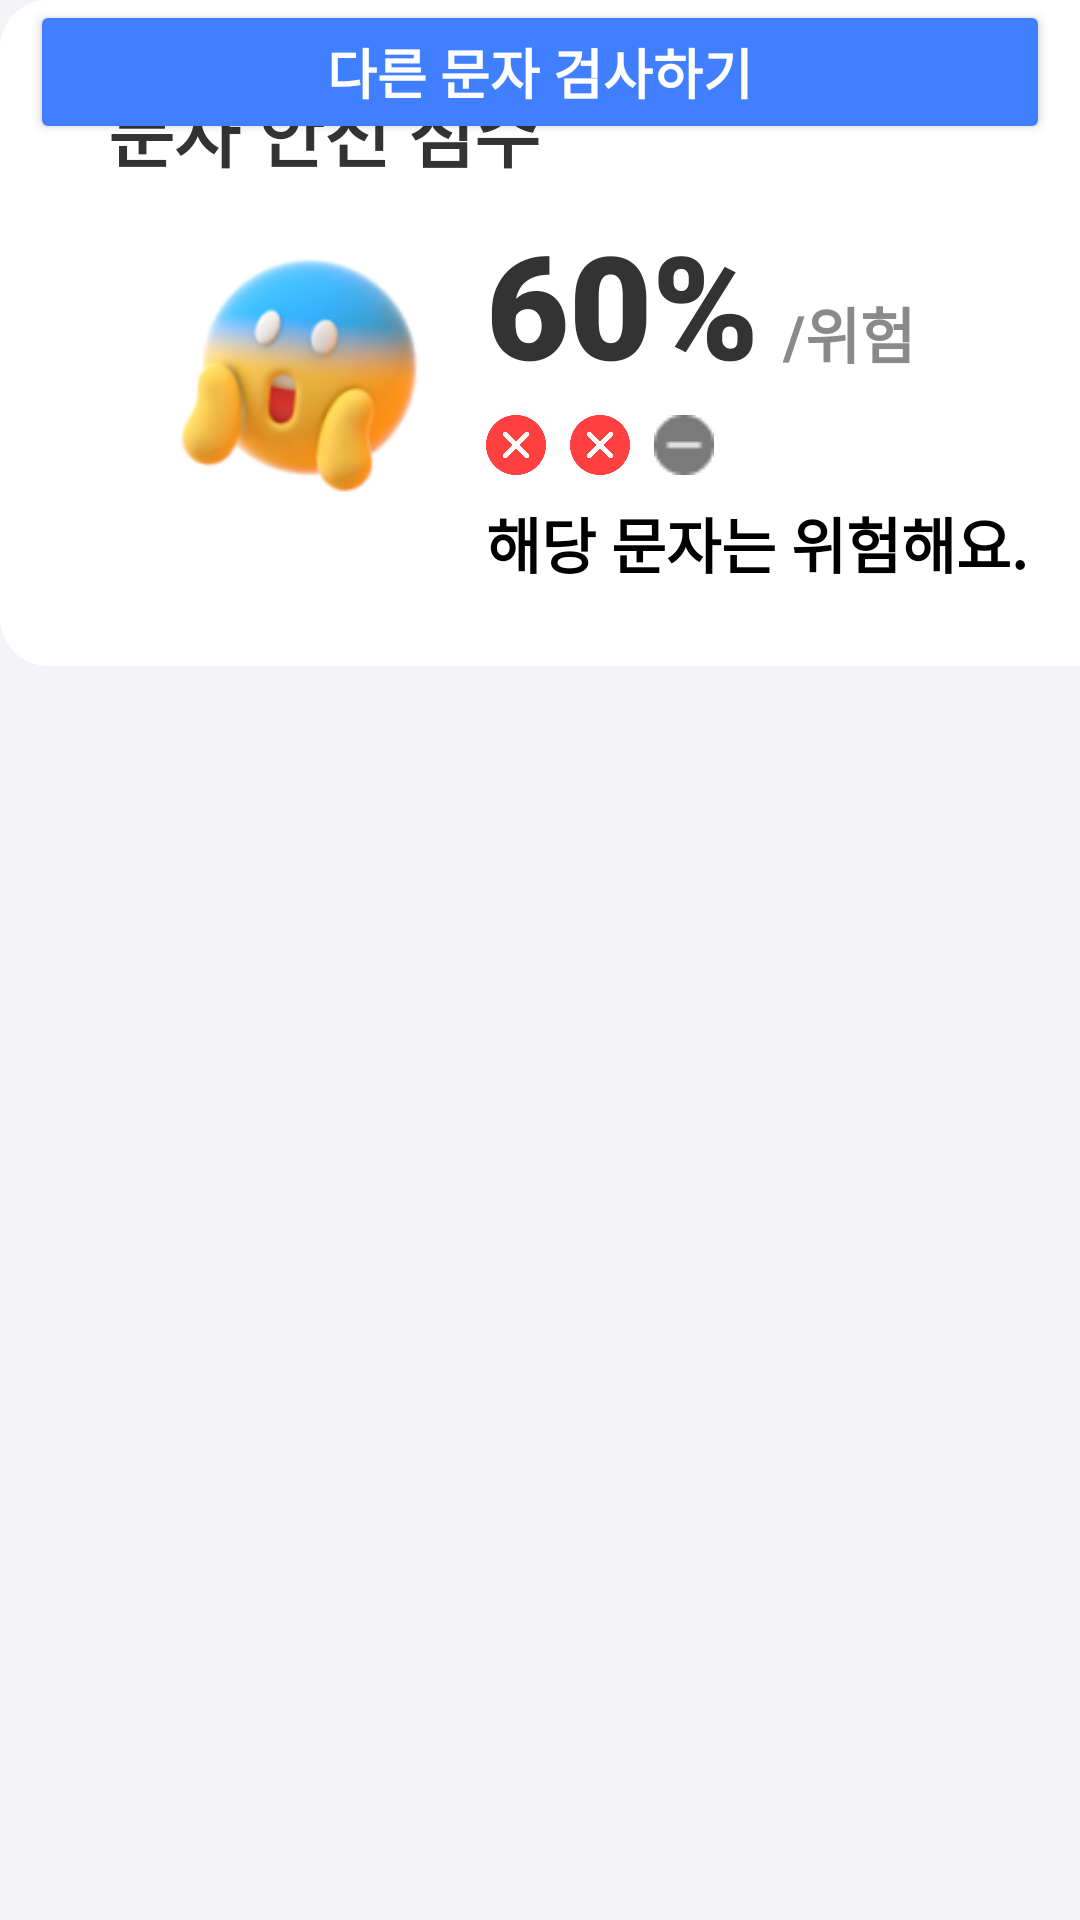

Here is an Android app screen rendered from its layout file. Give the layout XML and the strings, colors and styles it references.
<!-- AndroidManifest.xml: application theme Theme.ClPaasFrontEnd -->
<!-- res/layout/activity_result_mid.xml -->
<?xml version="1.0" encoding="utf-8"?>
<androidx.constraintlayout.widget.ConstraintLayout xmlns:android="http://schemas.android.com/apk/res/android"
    xmlns:app="http://schemas.android.com/apk/res-auto"
    xmlns:tools="http://schemas.android.com/tools"
    android:layout_width="match_parent"
    android:layout_height="match_parent"
    android:background="#F4F4F8"
    tools:context=".ResultActivity">

    <ImageView
        android:id="@+id/resultTitleTextImage"
        android:layout_width="100dp"
        android:layout_height="21dp"
        android:src="@drawable/nugushow_blue"
        tools:layout_editor_absoluteX="20dp"
        tools:layout_editor_absoluteY="50dp"
        tools:ignore="MissingConstraints" />

    <TextView
        android:id="@+id/subtitleTextView"
        android:layout_width="wrap_content"
        android:layout_height="wrap_content"
        android:text="해송님의 문자 진단 결과예요."
        android:textStyle="bold"
        android:textColor="#333333"
        android:textSize="26sp"
        tools:layout_editor_absoluteX="33dp"
        tools:layout_editor_absoluteY="102dp"
        tools:ignore="MissingConstraints" />

    <LinearLayout
        android:id="@+id/resultBox"
        android:layout_width="400dp"
        android:layout_height="222dp"

        android:padding="16dp"
        android:orientation="vertical"
        android:background="@drawable/rounded_box"
        tools:layout_editor_absoluteX="16dp"
        tools:layout_editor_absoluteY="169dp"
        tools:ignore="MissingConstraints">

        
        <TextView
            android:id="@+id/scoreSafeTextView"
            android:layout_width="wrap_content"
            android:layout_height="wrap_content"
            android:text="문자 안전 점수"
            android:textColor="#333333"
            android:textSize="24sp"
            android:textStyle="bold"
            android:layout_gravity="start"
            android:layout_marginLeft="20dp"
            android:layout_marginTop="10dp"/>

        
        <LinearLayout
            android:layout_width="wrap_content"
            android:layout_height="wrap_content"
            android:orientation="horizontal"
            android:gravity="center_vertical"
            android:layout_marginTop="8dp"
            android:layout_marginLeft="40dp">

            
            <ImageView
                android:id="@+id/emojiImageView"
                android:layout_width="90dp"
                android:layout_height="90dp"
                android:src="@drawable/result_20"
                android:layout_marginEnd="16dp"
                android:layout_marginBottom="10dp"/>

            
            <LinearLayout
                android:layout_width="wrap_content"
                android:layout_height="wrap_content"
                android:orientation="vertical"
                android:gravity="center_vertical">

                
                <LinearLayout
                    android:layout_width="wrap_content"
                    android:layout_height="wrap_content"
                    android:orientation="horizontal">

                    
                    <TextView
                        android:id="@+id/scoreTextView"
                        android:layout_width="wrap_content"
                        android:layout_height="wrap_content"
                        android:text="60%"
                        android:fontFamily="sans-serif-black"
                        android:textColor="#333333"
                        android:textSize="48sp"
                        android:textStyle="bold" />

                    
                    <TextView
                        android:id="@+id/resultTextView"
                        android:layout_width="wrap_content"
                        android:layout_height="wrap_content"
                        android:text="/위험"
                        android:textColor="#8A8A8A"
                        android:textSize="20sp"
                        android:textStyle="bold"
                        android:layout_gravity="center"
                        android:layout_marginStart="8dp"
                        android:layout_marginTop="10dp"/>
                </LinearLayout>

                
                <LinearLayout
                    android:layout_width="wrap_content"
                    android:layout_height="wrap_content"
                    android:orientation="horizontal"
                    android:gravity="center"
                    android:layout_marginTop="5dp">

                    <ImageView
                        android:id="@+id/mark1ImageView"
                        android:layout_width="20dp"
                        android:layout_height="20dp"
                        android:src="@drawable/redmark"
                        android:layout_marginEnd="8dp" />

                    <ImageView
                        android:id="@+id/mark2ImageView"
                        android:layout_width="20dp"
                        android:layout_height="20dp"
                        android:src="@drawable/redmark"
                        android:layout_marginEnd="8dp" />

                    <ImageView
                        android:id="@+id/mark3ImageView"
                        android:layout_width="20dp"
                        android:layout_height="20dp"
                        android:src="@drawable/greymark" />
                </LinearLayout>

                
                <TextView
                    android:id="@+id/safeMessageTextView"
                    android:layout_width="wrap_content"
                    android:layout_height="wrap_content"
                    android:text="해당 문자는 위험해요."
                    android:textColor="#000000"
                    android:textSize="20sp"
                    android:textStyle="bold"
                    android:layout_gravity="start"
                    android:layout_marginTop="8dp" />
            </LinearLayout>
        </LinearLayout>
    </LinearLayout>

    <Button
        android:id="@+id/checkAnotherButton"
        android:layout_width="match_parent"
        android:layout_height="wrap_content"
        android:text="다른 문자 검사하기"
        android:layout_marginLeft="10dp"
        android:layout_marginRight="10dp"
        android:padding="10dp"
        android:textColor="#FFFFFF"
        android:textSize="18sp"
        android:textStyle="bold"
        app:backgroundTint="#407FFF"
        app:cornerRadius="8dp"
        tools:layout_editor_absoluteX="103dp"
        tools:layout_editor_absoluteY="420dp"
        tools:ignore="MissingConstraints" />

</androidx.constraintlayout.widget.ConstraintLayout>
<!-- resources referenced by this layout -->
<resources>
  <!-- drawable greymark: png bitmap (drawable, 493 bytes) -->
  <!-- drawable nugushow_blue: png bitmap (drawable, 26104 bytes) -->
  <!-- drawable redmark: png bitmap (drawable, 3509 bytes) -->
  <!-- drawable result_20: png bitmap (drawable, 17999 bytes) -->
  <!-- drawable rounded_box (drawable) -->
  <shape xmlns:android="http://schemas.android.com/apk/res/android">
      <solid android:color="#FFFFFF" /> 
      <corners android:radius="16dp" />  
  </shape>
  <style name="Theme.ClPaasFrontEnd" parent="Base.Theme.ClPaasFrontEnd" />
  <style name="Base.Theme.ClPaasFrontEnd" parent="Theme.Material3.DayNight.NoActionBar">
          
          
      </style>
</resources>
